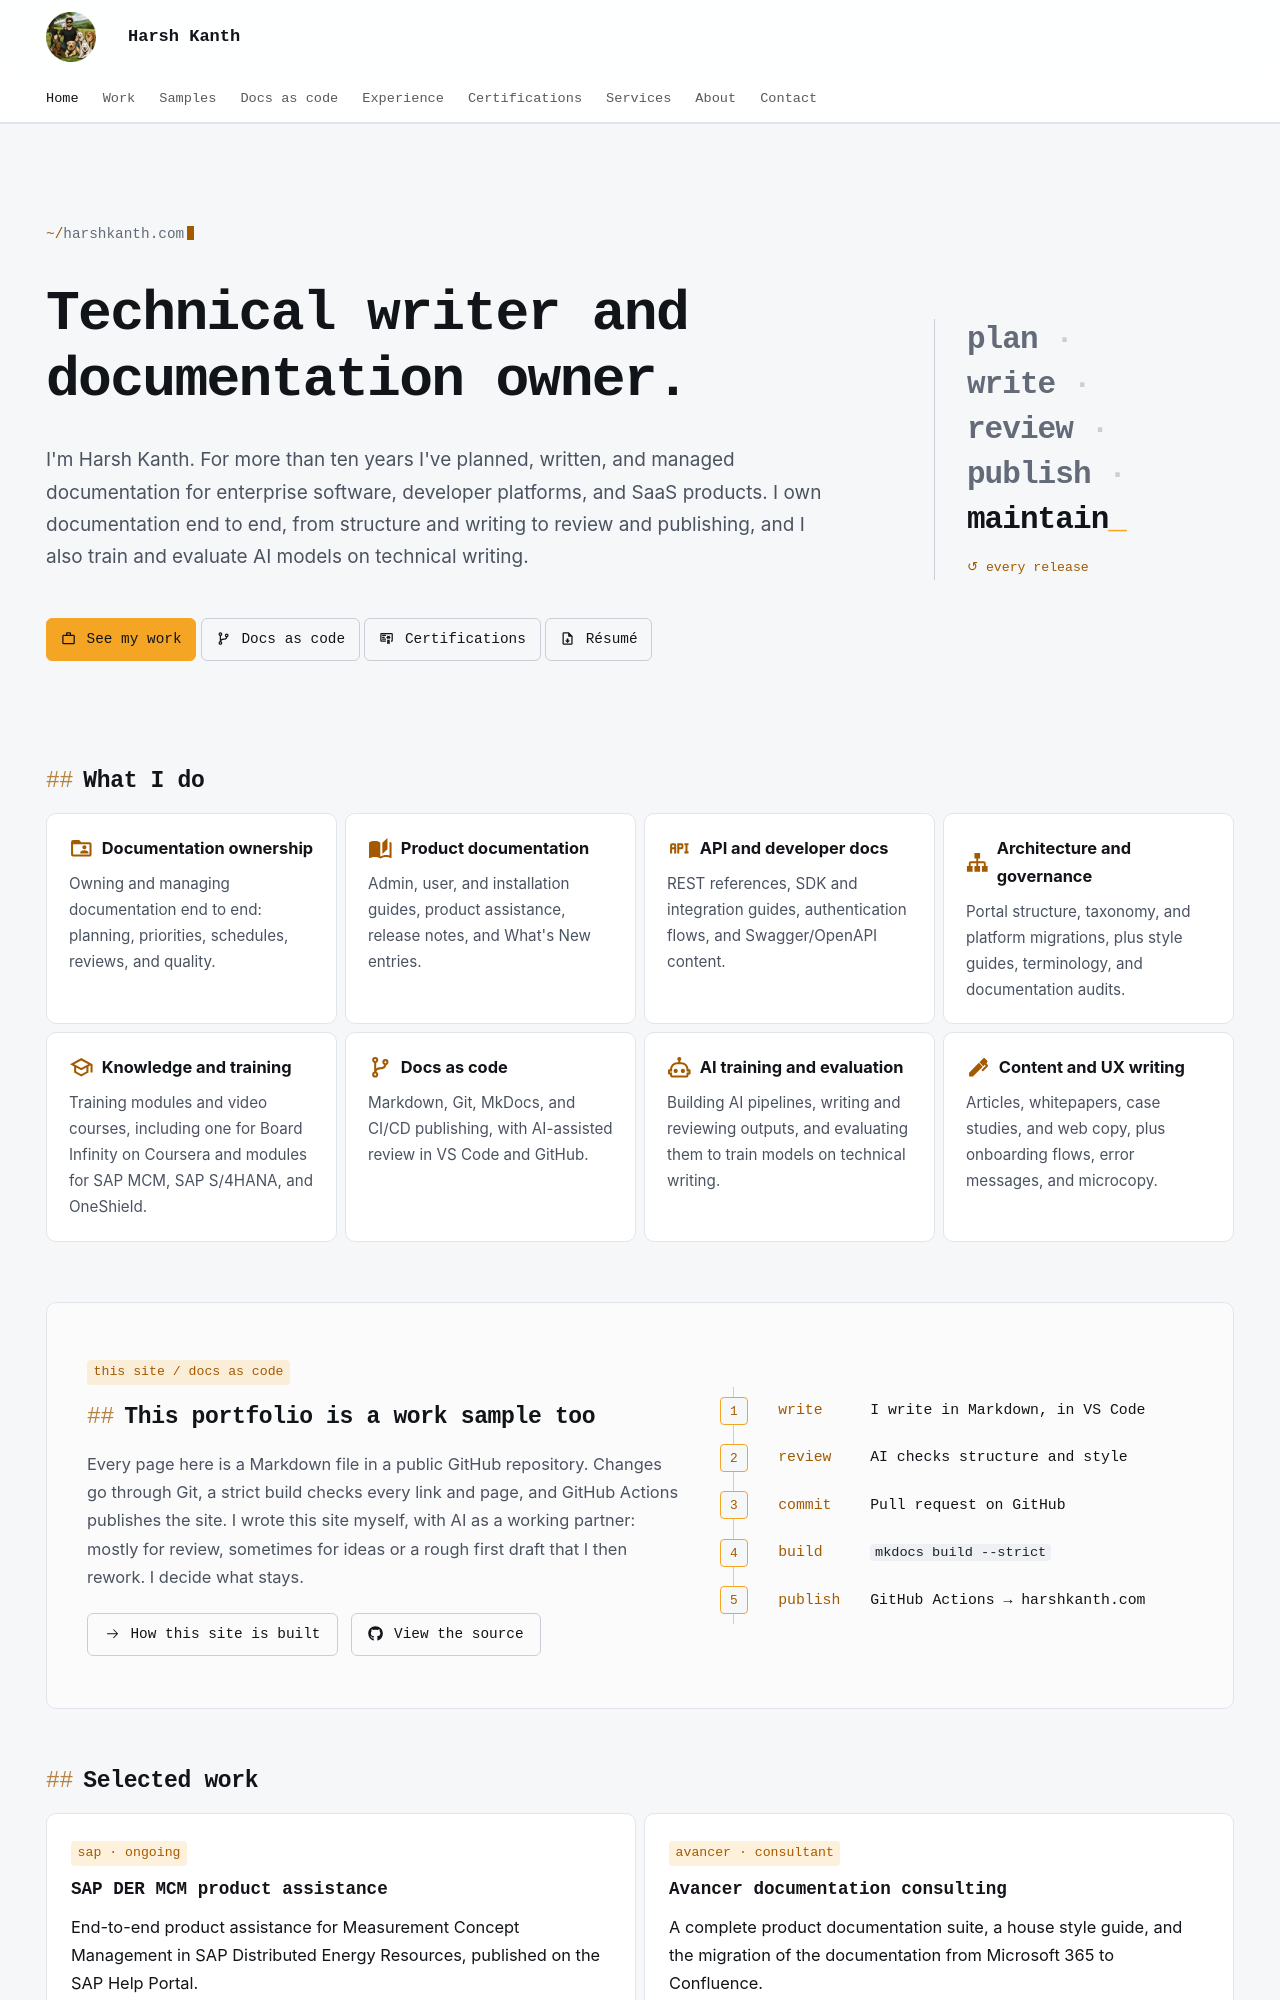

repository: harshkanth/harsh-kanth · page: index.html · generator: mkdocs

---
title: Technical writer and documentation owner
description: >-
  Harsh Kanth plans, writes, and owns product, API, and developer documentation,
  from the first outline to the published portal. Built as docs as code.
hide:
  - navigation
  - toc
---

<div class="hk-hero" markdown>

<div class="hk-hero__intro" markdown>

<p class="hk-path"><span>~/</span>harshkanth.com</p>

<h1 class="hk-title">Technical writer and documentation owner.</h1>

<p class="hk-sub">I'm Harsh Kanth. For more than ten years I've planned, written, and managed documentation for enterprise software, developer platforms, and SaaS products. I own documentation end to end, from structure and writing to review and publishing, and I also train and evaluate AI models on technical writing.</p>

<div class="hk-actions" markdown>
[:material-briefcase-outline: See my work](work/index.md){ .md-button .md-button--primary }
[:material-source-branch: Docs as code](docs-as-code.md){ .md-button }
[:material-certificate-outline: Certifications](certifications.md){ .md-button }
[:material-file-download-outline: Résumé](assets/Harsh_Kanth_Resume.pdf){ .md-button }
</div>

</div>

<div class="hk-flow" role="img" aria-label="Documentation I own end to end: plan, write, review, publish, maintain, every release">
  <span>plan</span>
  <span>write</span>
  <span>review</span>
  <span>publish</span>
  <span>maintain</span>
  <em>every release</em>
</div>

</div>

## What I do

<div class="grid cards skills" markdown>

-   :material-folder-account-outline:{ .lg } **Documentation ownership**

    Owning and managing documentation end to end: planning, priorities, schedules, reviews, and quality.

-   :material-book-open-page-variant:{ .lg } **Product documentation**

    Admin, user, and installation guides, product assistance, release notes, and What's New entries.

-   :material-api:{ .lg } **API and developer docs**

    REST references, SDK and integration guides, authentication flows, and Swagger/OpenAPI content.

-   :material-sitemap:{ .lg } **Architecture and governance**

    Portal structure, taxonomy, and platform migrations, plus style guides, terminology, and documentation audits.

-   :material-school-outline:{ .lg } **Knowledge and training**

    Training modules and video courses, including one for Board Infinity on Coursera and modules for SAP MCM, SAP S/4HANA, and OneShield.

-   :material-source-branch:{ .lg } **Docs as code**

    Markdown, Git, MkDocs, and CI/CD publishing, with AI-assisted review in VS Code and GitHub.

-   :material-robot-outline:{ .lg } **AI training and evaluation**

    Building AI pipelines, writing and reviewing outputs, and evaluating them to train models on technical writing.

-   :material-pen:{ .lg } **Content and UX writing**

    Articles, whitepapers, case studies, and web copy, plus onboarding flows, error messages, and microcopy.

</div>

<div class="hk-dac" markdown>

<div markdown>

<span class="hk-slug">this site / docs as code</span>

## This portfolio is a work sample too

Every page here is a Markdown file in a public GitHub repository. Changes go through Git, a strict build checks every link and page, and GitHub Actions publishes the site. I wrote this site myself, with AI as a working partner: mostly for review, sometimes for ideas or a rough first draft that I then rework. I decide what stays.

[:octicons-arrow-right-24: How this site is built](docs-as-code.md){ .md-button }
[:fontawesome-brands-github: View the source](https://github.com/harshkanth/harsh-kanth){ .md-button }

</div>

<ol class="hk-pipeline">
  <li><span>write</span>I write in Markdown, in VS Code</li>
  <li><span>review</span>AI checks structure and style</li>
  <li><span>commit</span>Pull request on GitHub</li>
  <li><span>build</span><code>mkdocs build --strict</code></li>
  <li><span>publish</span>GitHub Actions → harshkanth.com</li>
</ol>

</div>
